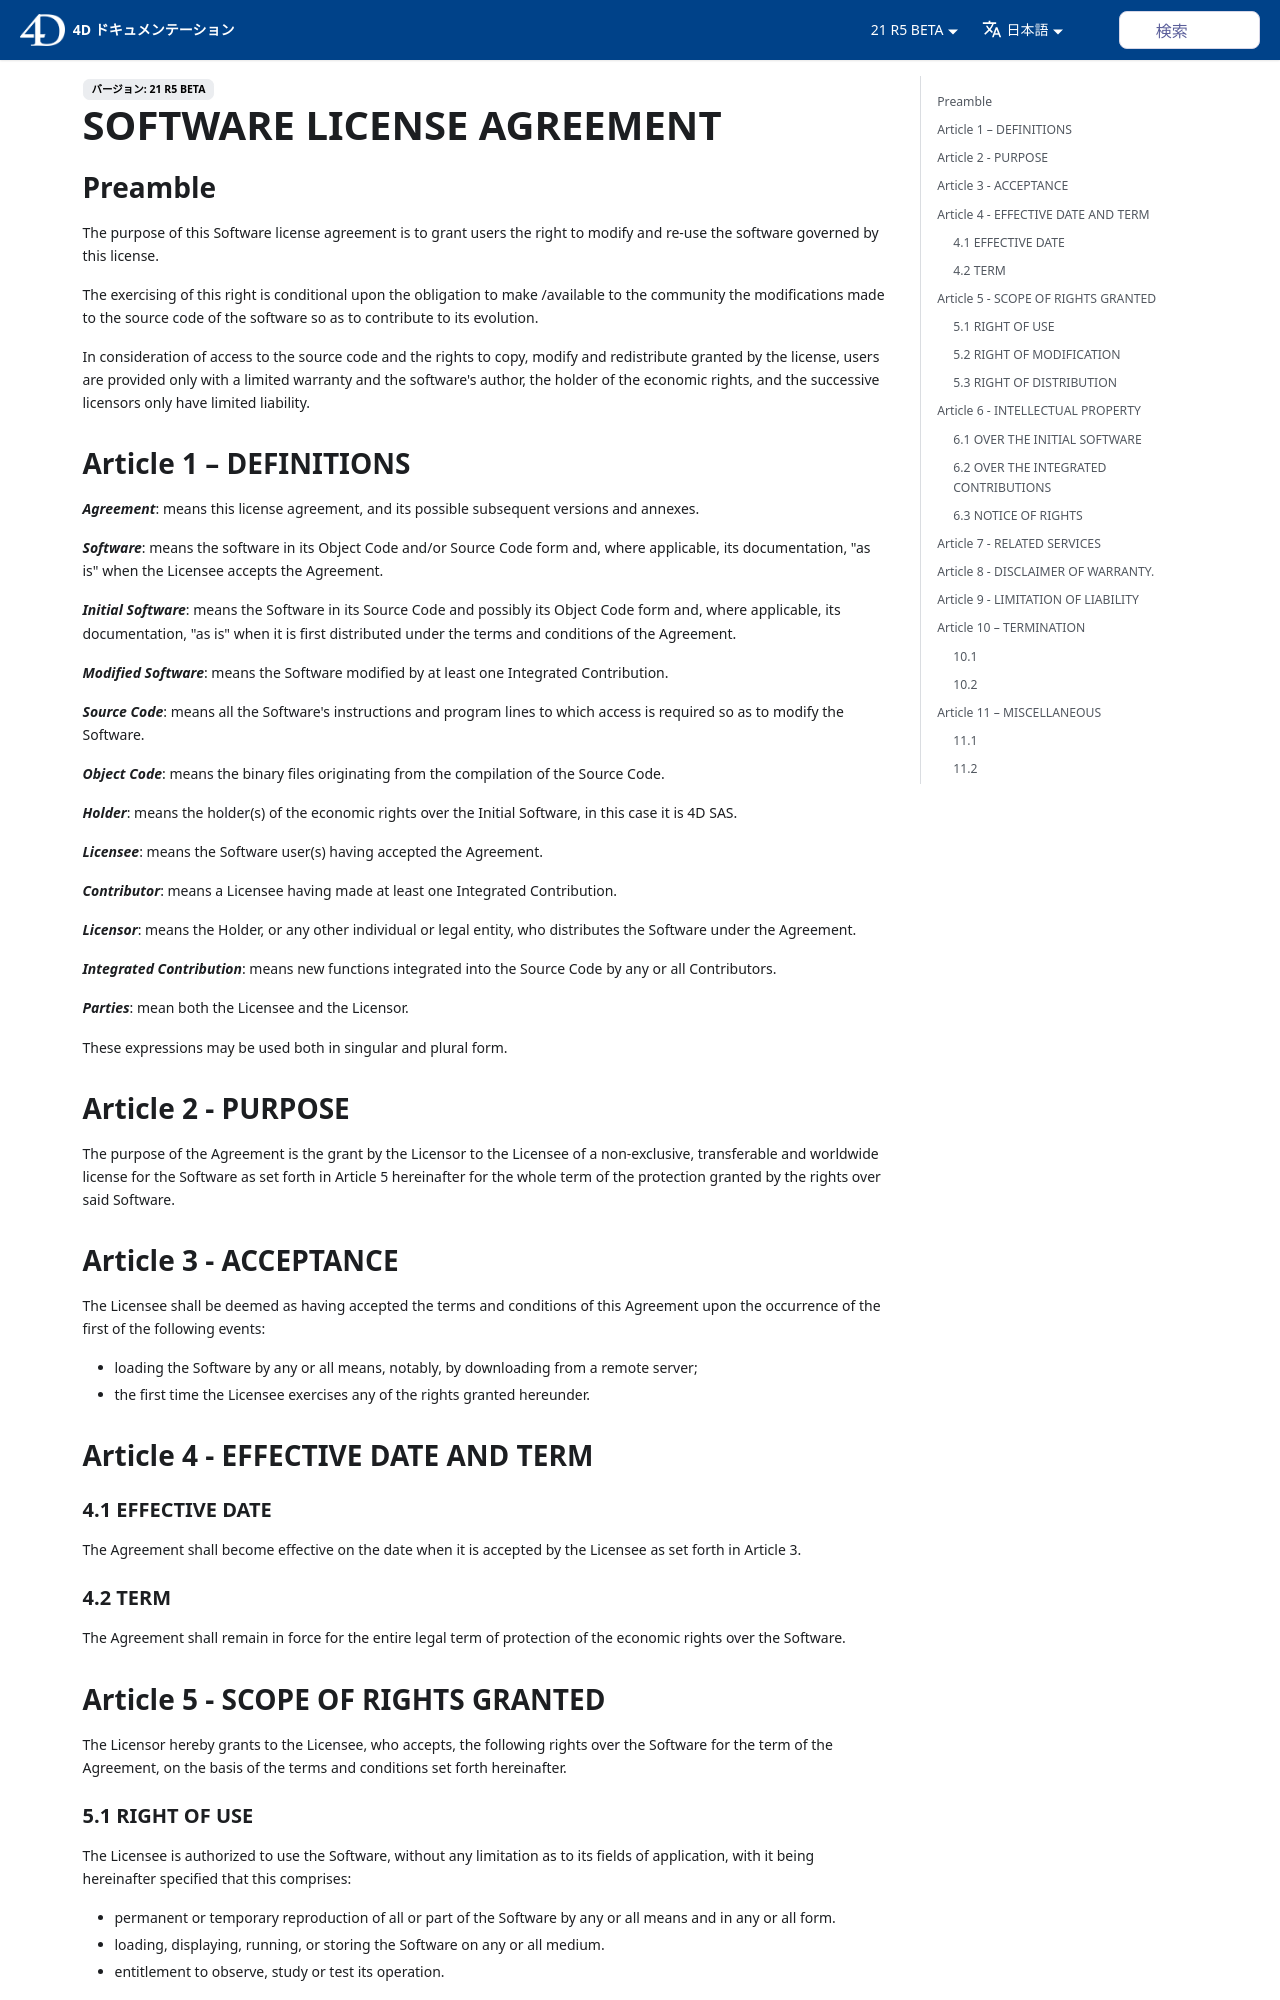

repository: 4d/docs · page: ja/embedding-studio/license.html · generator: docusaurus

---
id: license
title: SOFTWARE LICENSE AGREEMENT
---

# SOFTWARE LICENSE AGREEMENT

## Preamble

The purpose of this Software license agreement is to grant users the right to modify and re-use the software governed by this license.

The exercising of this right is conditional upon the obligation to make /available to the community the modifications made to the source code of the software so as to contribute to its evolution.

In consideration of access to the source code and the rights to copy, modify and redistribute granted by the license, users are provided only with a limited warranty and the software's author, the holder of the economic rights, and the successive licensors only have limited liability.

## Article 1 – DEFINITIONS

**_Agreement_**: means this license agreement, and its possible subsequent versions and annexes.

**_Software_**: means the software in its Object Code and/or Source Code form and, where applicable, its documentation, "as is" when the Licensee accepts the Agreement.

_**Initial Software**_: means the Software in its Source Code and possibly its Object Code form and, where applicable, its documentation, "as is" when it is first distributed under the terms and conditions of the Agreement.

_**Modified Software**_: means the Software modified by at least one Integrated Contribution.

_**Source Code**_: means all the Software's instructions and program lines to which access is required so as to modify the Software.

_**Object Code**_: means the binary files originating from the compilation of the Source Code.

**_Holder_**: means the holder(s) of the economic rights over the Initial Software, in this case it is 4D SAS.

**_Licensee_**: means the Software user(s) having accepted the Agreement.

**_Contributor_**: means a Licensee having made at least one Integrated Contribution.

**_Licensor_**: means the Holder, or any other individual or legal entity, who distributes the Software under the Agreement.

_**Integrated Contribution**_: means new functions integrated into the Source Code by any or all Contributors.

**_Parties_**: mean both the Licensee and the Licensor.

These expressions may be used both in singular and plural form.

## Article 2 - PURPOSE

The purpose of the Agreement is the grant by the Licensor to the Licensee of a non-exclusive, transferable and worldwide license for the Software as set forth in Article 5 hereinafter for the whole term of the protection granted by the rights over said Software.

## Article 3 - ACCEPTANCE

The Licensee shall be deemed as having accepted the terms and conditions of this Agreement upon the occurrence of the first of the following events:

* loading the Software by any or all means, notably, by downloading from a remote server;
* the first time the Licensee exercises any of the rights granted hereunder.

## Article 4 - EFFECTIVE DATE AND TERM
### 4.1 EFFECTIVE DATE

The Agreement shall become effective on the date when it is accepted by the Licensee as set forth in Article 3.

### 4.2 TERM

The Agreement shall remain in force for the entire legal term of protection of the economic rights over the Software.

## Article 5 - SCOPE OF RIGHTS GRANTED

The Licensor hereby grants to the Licensee, who accepts, the following rights over the Software for the term of the Agreement, on the basis of the terms and conditions set forth hereinafter.

### 5.1 RIGHT OF USE

The Licensee is authorized to use the Software, without any limitation as to its fields of application, with it being hereinafter specified that this comprises:

* permanent or temporary reproduction of all or part of the Software by any or all means and in any or all form.
* loading, displaying, running, or storing the Software on any or all medium.
* entitlement to observe, study or test its operation.
